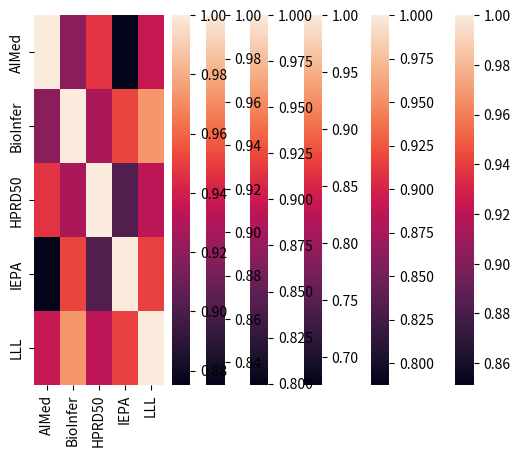

This chart was generated by the following Python code:
import seaborn as sns
import pandas as pd
import numpy as np
import matplotlib.pyplot as plt

plt.rcParams['figure.dpi'] = 80  # 图形分辨率
pd.options.display.notebook_repr_html = False  # 表格显示
# 相关系数矩阵
np.random.seed(1)  # 随机种子
sim_AIMed_feature = np.array([[1.0000, 0.9562, 0.9232, 0.8513, 0.9629],
                              [0.9562, 1.0000, 0.9473, 0.8705, 0.9527],
                              [0.9232, 0.9473, 1.0000, 0.8711, 0.9323],
                              [0.8513, 0.8705, 0.8711, 1.0000, 0.9036],
                              [0.9629, 0.9527, 0.9323, 0.9036, 1.0000]])
sim_BioInfer_feature = np.array([[1.0000, 0.9260, 0.8535, 0.8072, 0.9371],
                                 [0.9260, 1.0000, 0.9173, 0.8232, 0.9412],
                                 [0.8535, 0.9173, 1.0000, 0.7875, 0.8815],
                                 [0.8072, 0.8232, 0.7875, 1.0000, 0.8655],
                                 [0.9371, 0.9412, 0.8815, 0.8655, 1.0000]])
sim_HPRD50_feature = np.array([[1.0000, 0.9186, 0.8947, 0.6757, 0.9039],
                               [0.9186, 1.0000, 0.9304, 0.7085, 0.9319],
                               [0.8947, 0.9304, 1.0000, 0.7174, 0.9191],
                               [0.6757, 0.7085, 0.8237, 1.0000, 0.7757],
                               [0.9039, 0.9319, 0.9191, 0.7757, 1.0000]])
sim_IEPA_feature = np.array([[1.0000, 0.9267, 0.8478, 0.7994, 0.9260],
                             [0.9267, 1.0000, 0.9072, 0.8215, 0.9353],
                             [0.8478, 0.9072, 1.0000, 0.8237, 0.8973],
                             [0.7994, 0.8215, 0.8237, 1.0000, 0.8789],
                             [0.9260, 0.9353, 0.8973, 0.8789, 1.0000]])
sim_LLL_feature = np.array([[1.0000, 0.9631, 0.9277, 0.9096, 0.9442],
                            [0.9631, 1.0000, 0.9669, 0.9086, 0.9734],
                            [0.9277, 0.9669, 1.0000, 0.8297, 0.9576],
                            [0.9096, 0.9086, 0.8297, 1.0000, 0.8919],
                            [0.9442, 0.9734, 0.9576, 0.8919, 1.0000]])
sim_centralized_feature = np.array([[],
                                    [],
                                    [],
                                    [],
                                    []])
sim_PGR_feature = np.array([[1.0000, 0.9194, 0.9464, 0.8752, 0.9365],
                            [0.9194, 1.0000, 0.9277, 0.9515, 0.9727],
                            [0.9464, 0.9277, 1.0000, 0.9018, 0.9332],
                            [0.8752, 0.9515, 0.9018, 1.0000, 0.9507],
                            [0.9365, 0.9727, 0.9332, 0.9507, 1.0000]])

columns = ['AIMed', 'BioInfer', 'HPRD50', 'IEPA', 'LLL']
mat_AIMed_feature = pd.DataFrame(sim_AIMed_feature, columns=columns, index=columns)
sns.heatmap(mat_AIMed_feature)
plt.show()

mat_BioInfer_feature = pd.DataFrame(sim_BioInfer_feature, columns=columns, index=columns)
sns.heatmap(mat_BioInfer_feature)
plt.show()

mat_HPRD50_feature = pd.DataFrame(sim_HPRD50_feature, columns=columns, index=columns)
sns.heatmap(mat_HPRD50_feature)
plt.show()

mat_IEPA_feature = pd.DataFrame(sim_IEPA_feature, columns=columns, index=columns)
sns.heatmap(mat_IEPA_feature)
plt.show()

mat_LLL_feature = pd.DataFrame(sim_LLL_feature, columns=columns, index=columns)
sns.heatmap(mat_LLL_feature)
plt.show()

mat_PGR_feature = pd.DataFrame(sim_PGR_feature, columns=columns, index=columns)
sns.heatmap(mat_PGR_feature)
plt.show()
